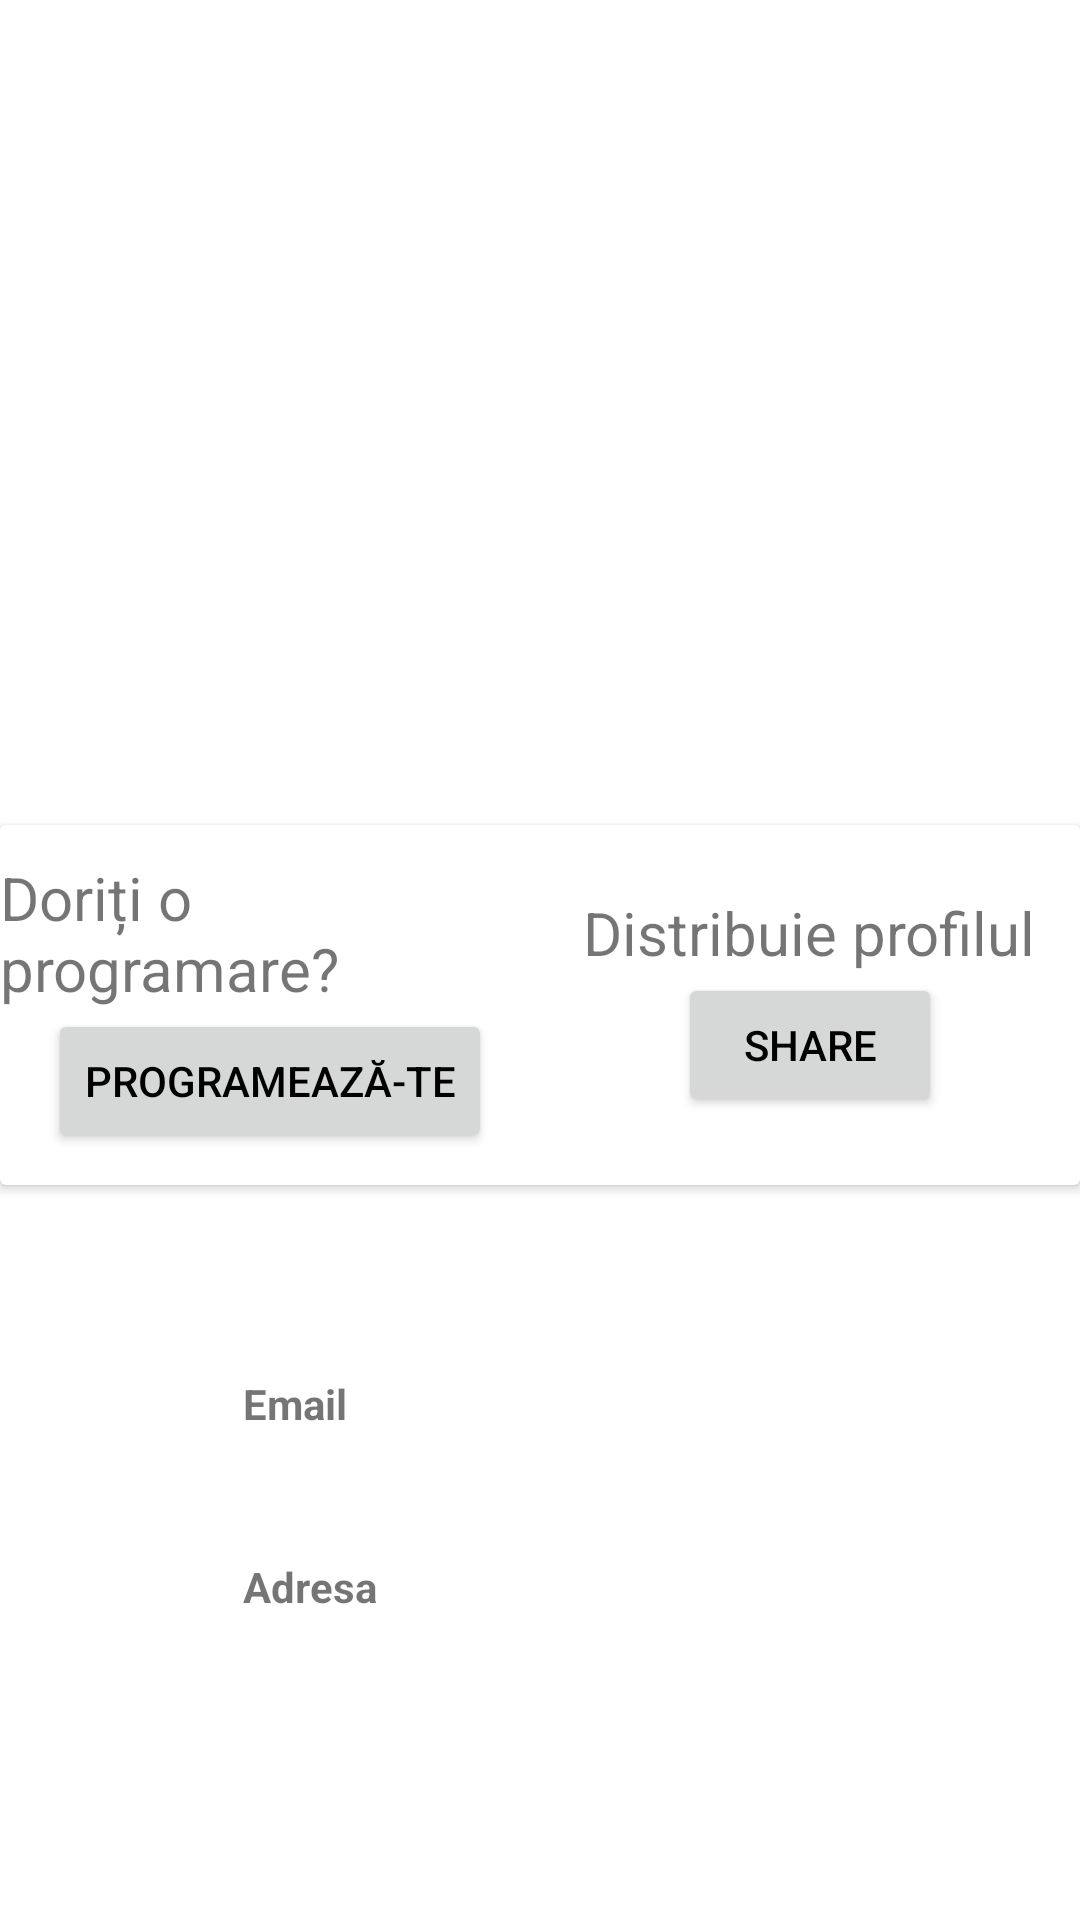

Here is an Android app screen rendered from its layout file. Give the layout XML and the strings, colors and styles it references.
<!-- AndroidManifest.xml: application theme Theme.HappyPet -->
<!-- res/layout/activity_doctor_profile.xml -->
<?xml version="1.0" encoding="utf-8"?>
<LinearLayout xmlns:android="http://schemas.android.com/apk/res/android"
    xmlns:app="http://schemas.android.com/apk/res-auto"
    xmlns:tools="http://schemas.android.com/tools"
    android:layout_width="match_parent"
    android:layout_height="match_parent"
    tools:context="com.example.happypet.activity.DoctorProfileActivity"
    android:orientation="vertical">
    <RelativeLayout
        android:layout_width="match_parent"
        android:layout_height="405dp">

        <LinearLayout
            android:layout_width="match_parent"
            android:layout_height="350dp"
            android:orientation="vertical">

            <ImageView
                android:id="@+id/client_profile_picture"
                android:layout_width="150dp"
                android:layout_height="150dp"
                android:layout_gravity="center_horizontal"
                android:layout_marginTop="45dp" />

            <TextView
                android:id="@+id/client_name"
                android:gravity="center"
                android:layout_width="293dp"
                android:layout_height="wrap_content"
                android:layout_gravity="center_horizontal"
                android:layout_marginTop="10dp"
                android:textColor="@color/black"
                android:textSize="34sp"
                android:textStyle="bold|italic" />
        </LinearLayout>
        <androidx.cardview.widget.CardView
            android:layout_width="400dp"
            android:layout_height="120dp"
            android:layout_centerHorizontal="true"
            android:layout_marginTop="275dp">

            <LinearLayout
                android:id="@+id/doctor_profile_buttons_wrapper"
                android:layout_width="match_parent"
                android:layout_height="match_parent"
                android:baselineAligned="false"
                android:orientation="horizontal"
                android:weightSum="2">

                <LinearLayout
                    android:id="@+id/ask_for_appointment_wrapper"
                    android:layout_width="0dp"
                    android:layout_height="match_parent"
                    android:layout_weight="1"
                    android:gravity="center"
                    android:orientation="vertical">

                    <TextView
                        android:layout_width="wrap_content"
                        android:layout_height="wrap_content"
                        android:text="@string/doriti_o_programare"
                        android:textSize="20sp" />

                    <Button
                        android:id="@+id/make_appointment_button"
                        android:layout_width="wrap_content"
                        android:layout_height="wrap_content"
                        android:text="@string/programeaza_te"
                        android:textColor="#000000" />

                    
                    
                    
                    
                    
                    
                    

                </LinearLayout>

                <LinearLayout
                    android:layout_width="0dp"
                    android:layout_height="match_parent"
                    android:layout_weight="1"
                    android:gravity="center"
                    android:orientation="vertical">

                    <TextView
                        android:layout_width="wrap_content"
                        android:layout_height="wrap_content"
                        android:text="@string/distribuie_profilul"
                        android:textSize="20sp" />

                    <Button
                        android:id="@+id/edit_client_profile_button"
                        android:layout_width="wrap_content"
                        android:layout_height="wrap_content"
                        android:text="@string/share"
                        android:textColor="#000000" />

                </LinearLayout>
            </LinearLayout>

        </androidx.cardview.widget.CardView>
    </RelativeLayout>

    <LinearLayout
        android:layout_width="360dp"
        android:layout_height="wrap_content"
        android:orientation="vertical"
        android:layout_gravity="center"
        android:layout_marginTop="45dp">
        <LinearLayout
            android:orientation="horizontal"
            android:paddingLeft="25dp"
            android:layout_width="match_parent"
            android:layout_height="wrap_content">
            <ImageView
                android:layout_width="36dp"
                android:layout_height="36dp"
                android:src="@drawable/icon_email"/>

            <TextView
                android:id="@+id/client_phone"
                android:layout_width="wrap_content"
                android:layout_height="wrap_content"
                android:layout_gravity="center_vertical"
                android:paddingLeft="20dp"
                android:text="Email"
                android:textStyle="bold" />
        </LinearLayout>
        <LinearLayout
            android:layout_marginTop="25dp"
            android:orientation="horizontal"
            android:paddingLeft="25dp"
            android:layout_width="match_parent"
            android:layout_height="wrap_content">
            <ImageView
                android:layout_width="36dp"
                android:layout_height="36dp"
                android:src="@drawable/icon_address"/>

            <TextView
                android:id="@+id/doctor_location"
                android:layout_width="wrap_content"
                android:layout_height="wrap_content"
                android:layout_gravity="center_vertical"
                android:paddingLeft="20dp"
                android:text="Adresa"
                android:textStyle="bold" />
        </LinearLayout>
    </LinearLayout>

</LinearLayout>
<!-- resources referenced by this layout -->
<resources>
  <string name="distribuie_profilul">Distribuie profilul</string>
  <string name="doriti_o_programare">Doriți o programare?</string>
  <string name="programeaza_te">Programează-te</string>
  <string name="share">Share</string>
  <style name="Theme.HappyPet" parent="Theme.MaterialComponents.DayNight.NoActionBar">
          
          <item name="colorPrimary">@color/teal_700</item>
          <item name="colorPrimaryVariant">@color/black</item>
          <item name="colorOnPrimary">@color/white</item>
          
          <item name="colorSecondary">@color/teal_200</item>
          <item name="colorSecondaryVariant">@color/teal_700</item>
          <item name="colorOnSecondary">@color/black</item>
          
          <item name="android:statusBarColor" tools:targetApi="l">?attr/colorPrimaryVariant</item>
          
      </style>
  <!-- not gathered from this repository: default colours our renderer supplied (Android Studio template values) -->
  <color name="teal_200">#FF03DAC5</color>
  <color name="teal_700">#FF018786</color>
  <color name="black">#FF000000</color>
  <color name="white">#FFFFFFFF</color>
</resources>
